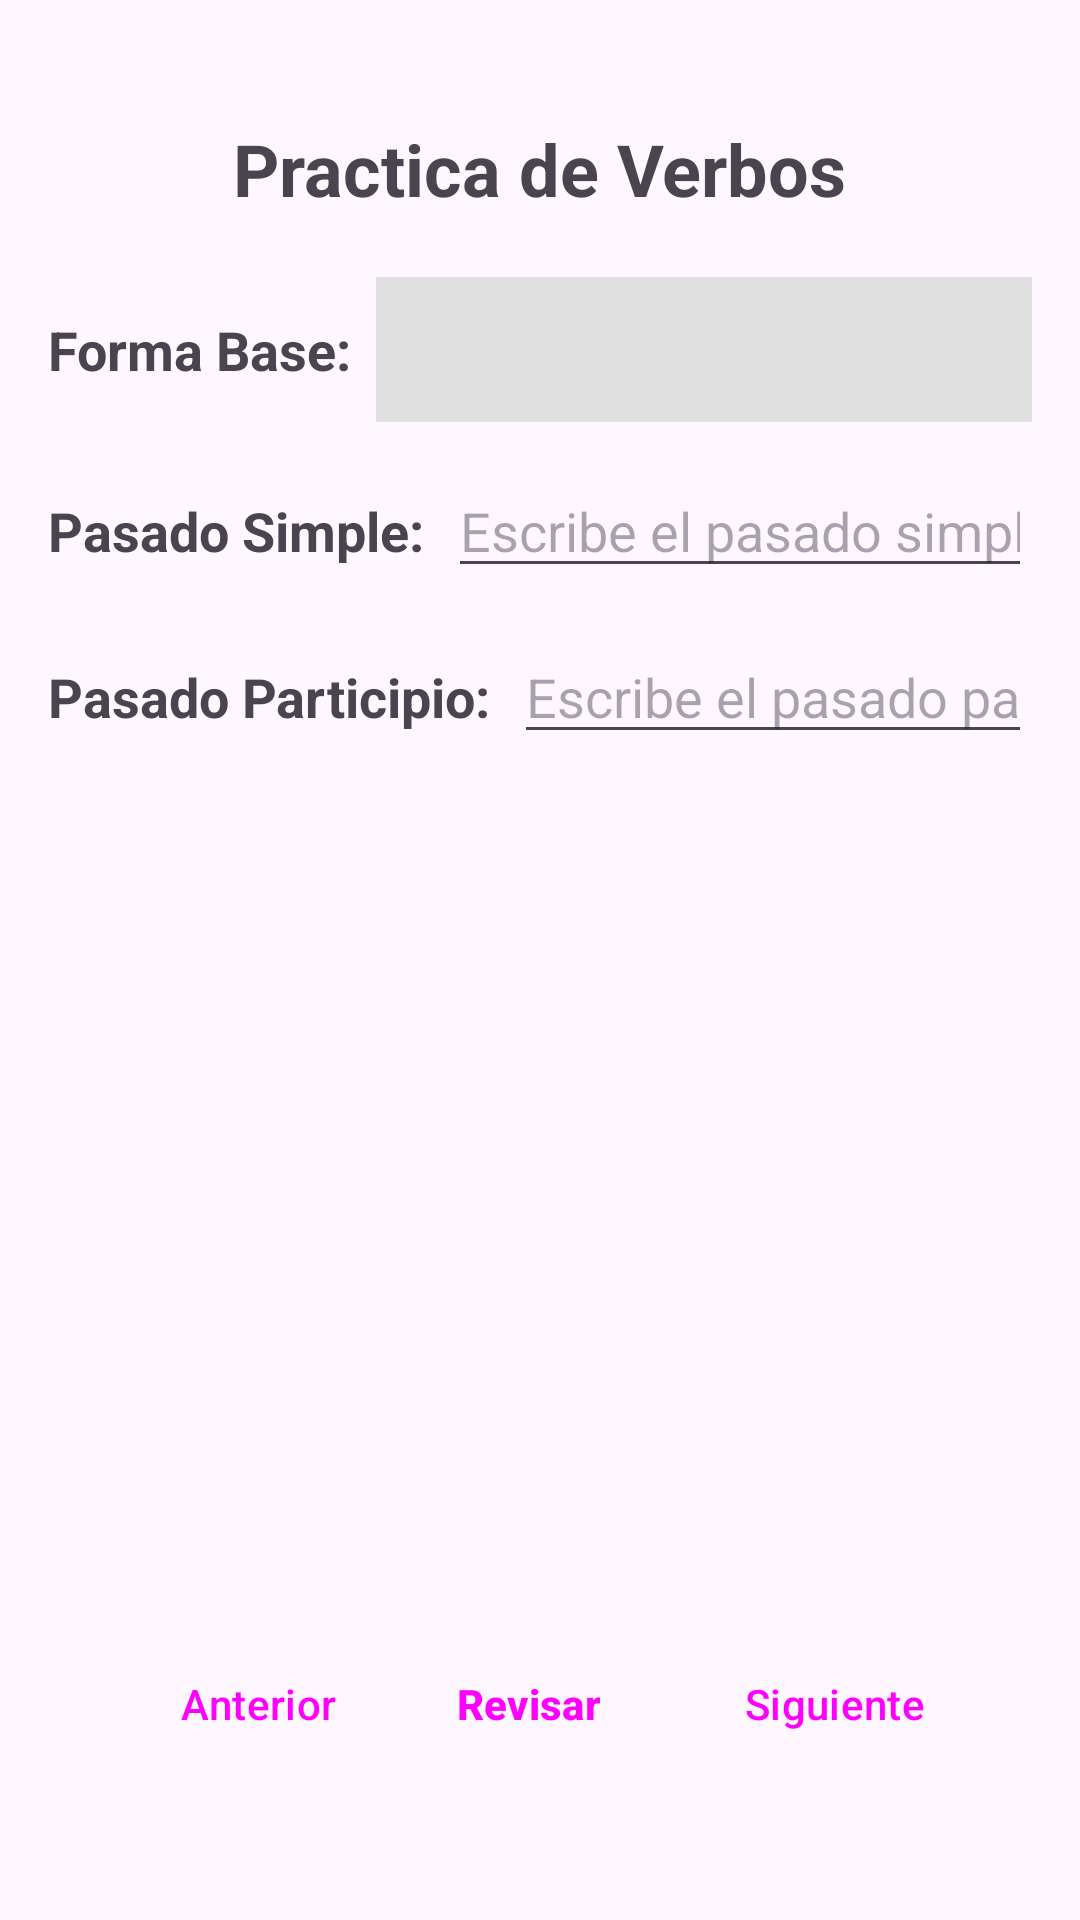

Layout XML and referenced resources for this Android screen:
<!-- AndroidManifest.xml: application theme Theme.Material3.DayNight -->
<!-- res/layout/activity_practice.xml -->
<?xml version="1.0" encoding="utf-8"?>
<androidx.constraintlayout.widget.ConstraintLayout xmlns:android="http://schemas.android.com/apk/res/android"
    xmlns:app="http://schemas.android.com/apk/res-auto"
    xmlns:tools="http://schemas.android.com/tools"
    android:layout_width="match_parent"
    android:layout_height="match_parent"
    android:padding="16dp"
    tools:context=".PracticeActivity">

    
    <TextView
        android:id="@+id/textViewTitle"
        android:layout_width="wrap_content"
        android:layout_height="wrap_content"
        android:layout_marginTop="24dp"
        android:text="Practica de Verbos"
        android:textSize="24sp"
        android:textStyle="bold"
        app:layout_constraintEnd_toEndOf="parent"
        app:layout_constraintStart_toStartOf="parent"
        app:layout_constraintTop_toTopOf="parent" />

    
    <TextView
        android:id="@+id/textViewBaseFormLabel"
        android:layout_width="wrap_content"
        android:layout_height="wrap_content"
        android:layout_marginTop="32dp"
        android:text="Forma Base:"
        android:textSize="18sp"
        android:textStyle="bold"
        app:layout_constraintStart_toStartOf="parent"
        app:layout_constraintTop_toBottomOf="@id/textViewTitle" />

    <TextView
        android:id="@+id/textViewBaseForm"
        android:layout_width="0dp"
        android:layout_height="wrap_content"
        android:layout_marginStart="8dp"
        android:background="#E0E0E0"
        android:padding="12dp"
        android:textSize="18sp"
        app:layout_constraintBaseline_toBaselineOf="@id/textViewBaseFormLabel"
        app:layout_constraintEnd_toEndOf="parent"
        app:layout_constraintStart_toEndOf="@id/textViewBaseFormLabel"
        tools:text="Be" />

    
    <TextView
        android:id="@+id/textViewPastTenseLabel"
        android:layout_width="wrap_content"
        android:layout_height="wrap_content"
        android:layout_marginTop="24dp"
        android:text="Pasado Simple:"
        android:textSize="18sp"
        android:textStyle="bold"
        app:layout_constraintStart_toStartOf="parent"
        app:layout_constraintTop_toBottomOf="@id/textViewBaseForm" />

    <EditText
        android:id="@+id/editTextPastTense"
        android:layout_width="0dp"
        android:layout_height="wrap_content"
        android:layout_marginStart="8dp"
        android:hint="Escribe el pasado simple"
        android:inputType="text"
        android:textSize="18sp"
        app:layout_constraintBaseline_toBaselineOf="@id/textViewPastTenseLabel"
        app:layout_constraintEnd_toEndOf="parent"
        app:layout_constraintStart_toEndOf="@id/textViewPastTenseLabel" />

    
    <TextView
        android:id="@+id/textViewPastParticipleLabel"
        android:layout_width="wrap_content"
        android:layout_height="wrap_content"
        android:layout_marginTop="24dp"
        android:text="Pasado Participio:"
        android:textSize="18sp"
        android:textStyle="bold"
        app:layout_constraintStart_toStartOf="parent"
        app:layout_constraintTop_toBottomOf="@id/editTextPastTense" />

    <EditText
        android:id="@+id/editTextPastParticiple"
        android:layout_width="0dp"
        android:layout_height="wrap_content"
        android:layout_marginStart="8dp"
        android:hint="Escribe el pasado participio"
        android:inputType="text"
        android:textSize="18sp"
        app:layout_constraintBaseline_toBaselineOf="@id/textViewPastParticipleLabel"
        app:layout_constraintEnd_toEndOf="parent"
        app:layout_constraintStart_toEndOf="@id/textViewPastParticipleLabel" />

    
    <LinearLayout
        android:id="@+id/navigationButtonsLayout"
        android:layout_width="match_parent"
        android:layout_height="wrap_content"
        android:layout_marginBottom="32dp"
        android:gravity="center"
        android:orientation="horizontal"
        app:layout_constraintBottom_toBottomOf="parent"
        app:layout_constraintEnd_toEndOf="parent"
        app:layout_constraintStart_toStartOf="parent">

        <Button
            android:id="@+id/buttonPrevious"
            style="?android:attr/buttonBarButtonStyle"
            android:layout_width="wrap_content"
            android:layout_height="wrap_content"
            android:text="Anterior" />

        <Button
            android:id="@+id/buttonCheck"
            style="?android:attr/buttonBarButtonStyle"
            android:layout_width="wrap_content"
            android:layout_height="wrap_content"
            android:layout_marginStart="16dp"
            android:layout_marginEnd="16dp"
            android:text="Revisar"
            android:textStyle="bold" />

        <Button
            android:id="@+id/buttonNext"
            style="?android:attr/buttonBarButtonStyle"
            android:layout_width="wrap_content"
            android:layout_height="wrap_content"
            android:text="Siguiente" />
    </LinearLayout>

</androidx.constraintlayout.widget.ConstraintLayout>
<!-- resources referenced by this layout -->
<resources>
  <style name="Theme.Material3.DayNight" parent="Base.Theme.Material3.DayNight" />
  <style name="Base.Theme.Material3.DayNight" parent="Theme.Material3.DayNight.NoActionBar">
          
          
      </style>
</resources>
